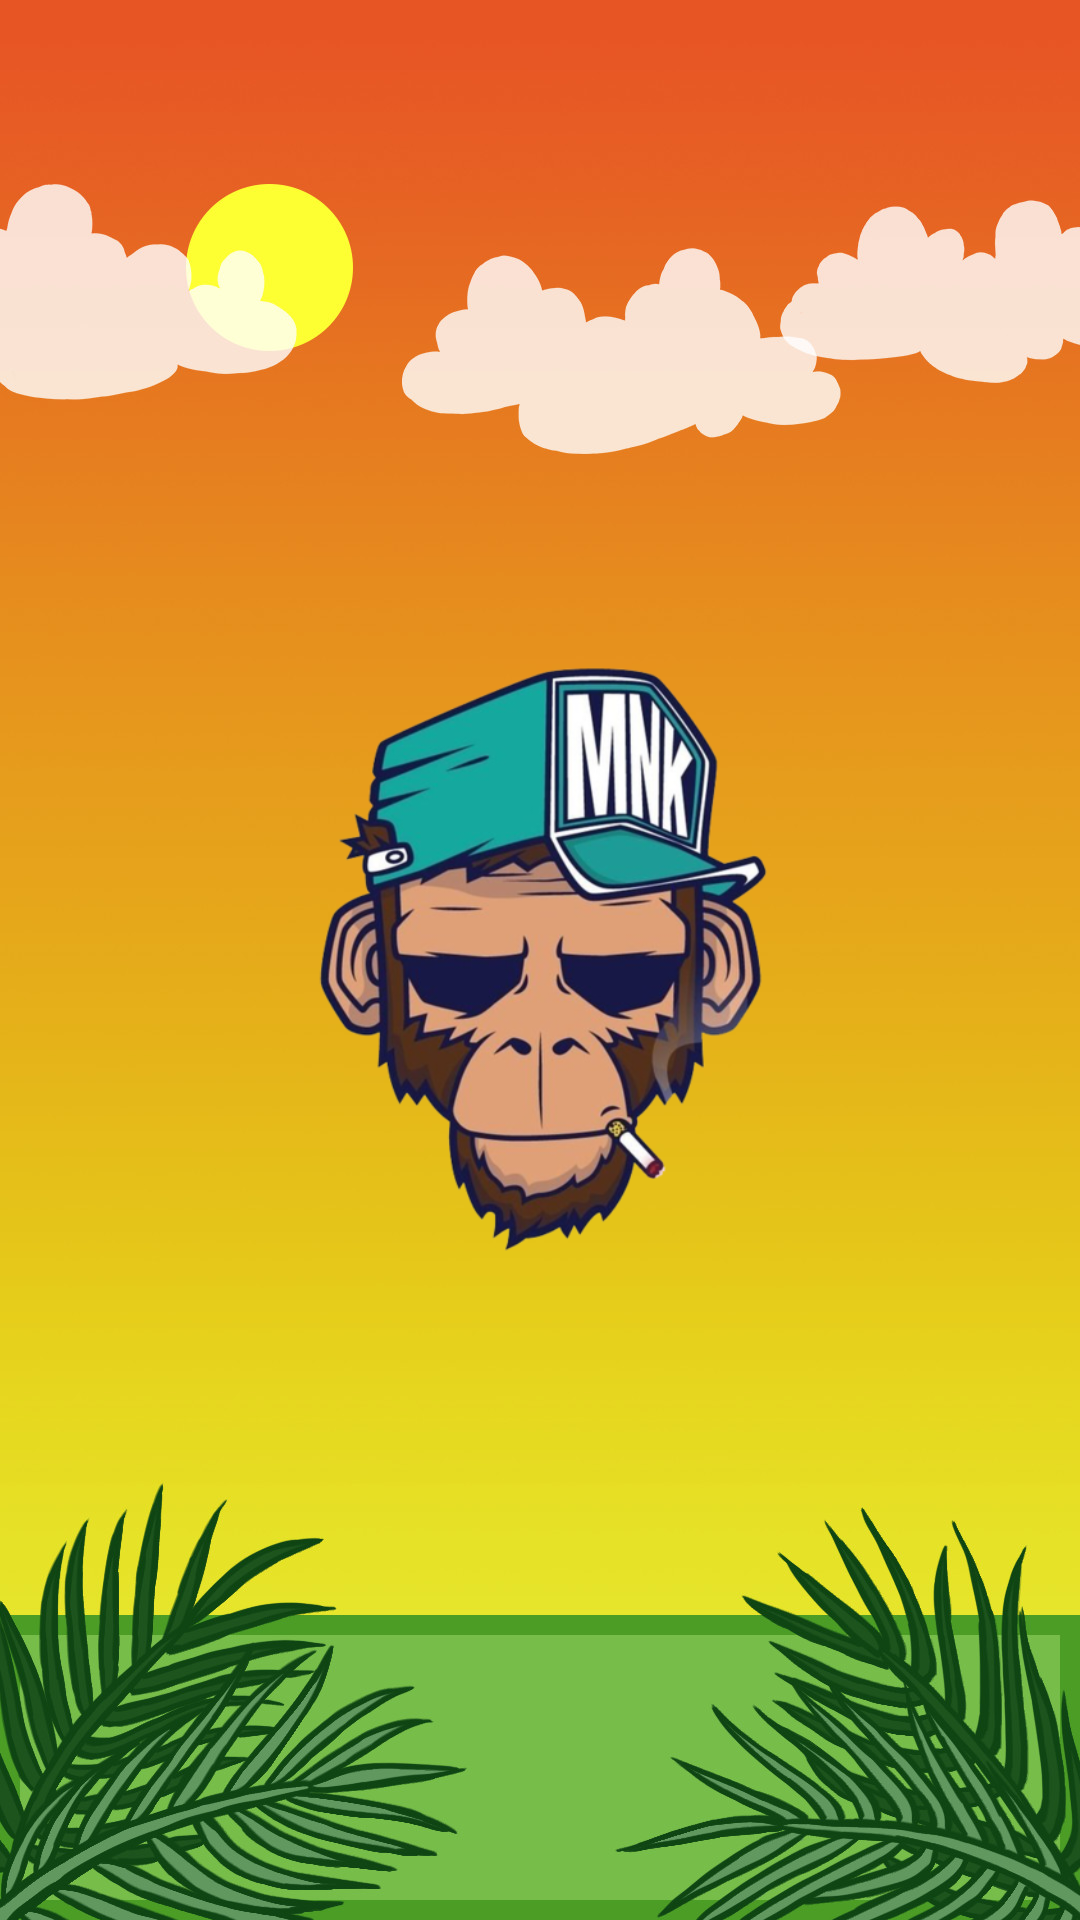

Android layout source for this screen:
<!-- AndroidManifest.xml: application theme NoActionBar -->
<!-- res/layout/activity_splash.xml -->
<?xml version="1.0" encoding="utf-8"?>
<RelativeLayout xmlns:android="http://schemas.android.com/apk/res/android"
                android:orientation="vertical"
                android:layout_width="match_parent"
                android:layout_height="match_parent"
                android:background="@drawable/splash_bg">

    <ImageView
            android:id="@+id/icon"
            android:layout_width="256dp"
            android:layout_height="256dp"
            android:src="@drawable/monkey_2"
            android:layout_centerInParent="true"/>

</RelativeLayout>
<!-- resources referenced by this layout -->
<resources>
  <!-- drawable monkey_2: png bitmap (drawable, 242041 bytes) -->
  <!-- drawable splash_bg: jpg bitmap (drawable, 181399 bytes) -->
  <style name="NoActionBar" parent="@style/Theme.AppCompat.Light.NoActionBar">
          <item name="colorPrimary">@color/colorPrimary</item>
          <item name="colorPrimaryDark">@color/status_bar</item>
          <item name="colorAccent">@color/colorPrimary</item>
          <item name="android:windowActionBar">false</item>
          <item name="android:windowNoTitle">true</item>
      </style>
  <color name="colorPrimary">#008577</color>
  <color name="status_bar">#0668A8</color>
</resources>
